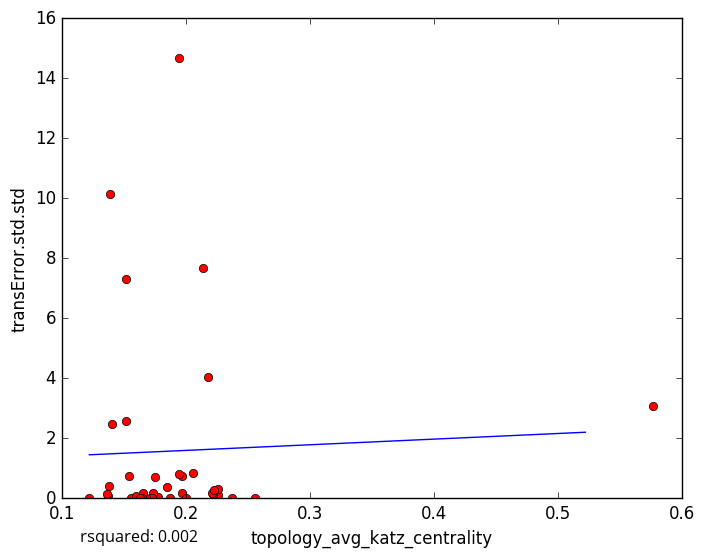

The file beside this chart, header and first rows:
topology_avg_katz_centrality, transError.std.std
0.1778, 0.04888
0.1737, 0.1863
0.2258, 0.1011
0.1972, 0.186
0.1726, 0.009255
0.156, 0.0
0.1374, 0.05917
0.2218, 0.1384
0.2136, 7.658
0.1947, 14.67
0.168, 0.0
0.1654, 0.164
0.1645, 0.0
0.2214, 0.1876
0.2263, 0.3224
0.2225, 0.273
0.1972, 0.7491
0.2004, 0.0
0.16, 0.06642
0.163, 0.0
0.1369, 0.1466
0.1749, 0.7213
0.1538, 0.7381
0.5769, 3.08
0.2555, 0.0
0.2177, 4.048
0.1845, 0.3693
0.1404, 2.458
0.1379, 0.414
0.2057, 0.8457
0.187, 0.0
0.1517, 2.577
0.139, 10.15
0.2377, 0.0
0.152, 7.316
0.1223, 0.0
0.1947, 0.7959
5-Fold RMSE:, 1.831, 6.528, 2.131, 2.585, 2.585
Average 5-Fold RMSE:, 2.973
5-Fold rsquared:, -0.836, -0.2686, -0.04228, -222.2, -222.2
Average 5-Fold rsquared:, -45.15
